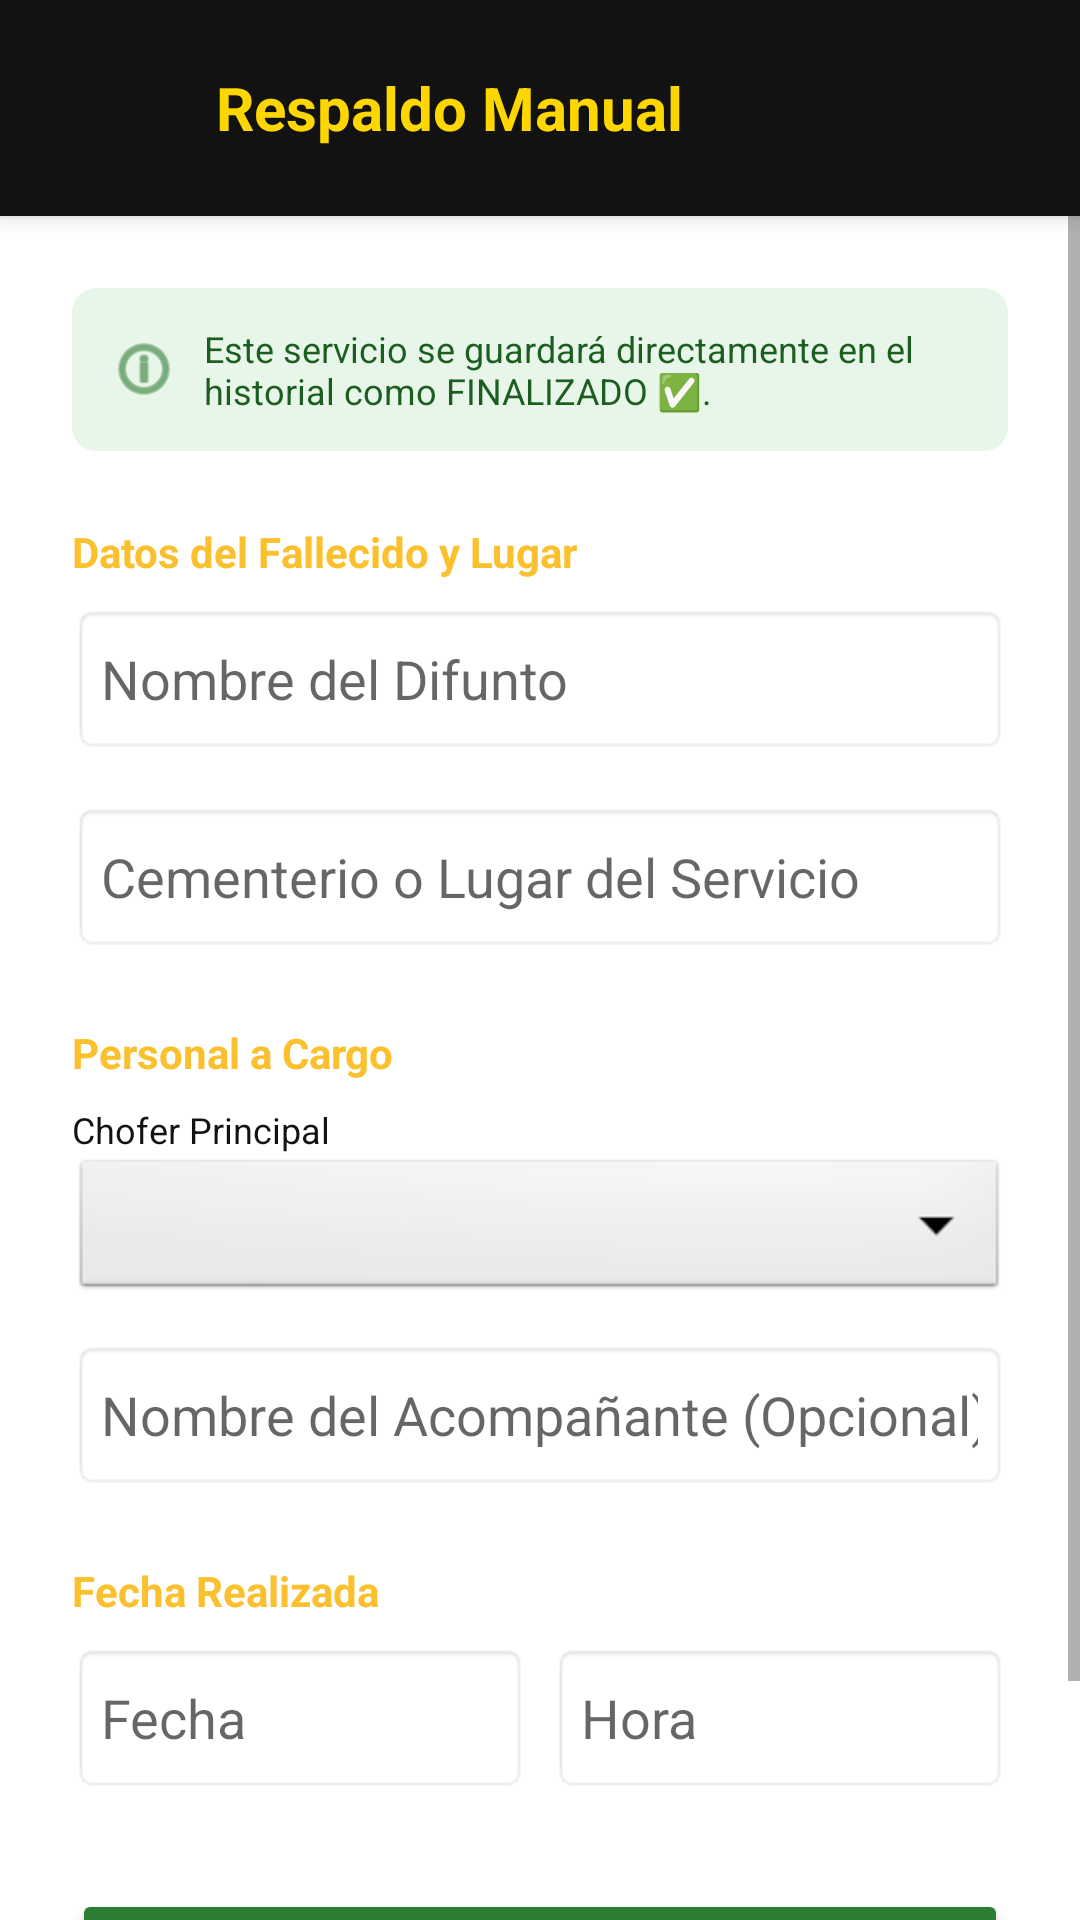

Write the Android layout XML for this screen, with the resource values it uses.
<!-- AndroidManifest.xml: application theme Theme.GestorFuneraria -->
<!-- res/layout/activity_respaldo_servicio.xml -->
<?xml version="1.0" encoding="utf-8"?>
<LinearLayout xmlns:android="http://schemas.android.com/apk/res/android"
    xmlns:app="http://schemas.android.com/apk/res-auto"
    android:layout_width="match_parent"
    android:layout_height="match_parent"
    android:orientation="vertical"
    android:background="@color/white">

    <LinearLayout
        android:layout_width="match_parent"
        android:layout_height="wrap_content"
        android:orientation="horizontal"
        android:gravity="center_vertical"
        android:background="@color/black"
        android:padding="16dp"
        android:elevation="4dp">

        <ImageButton
            android:id="@+id/btnVolverRespaldo"
            android:layout_width="40dp"
            android:layout_height="40dp"
            android:src="@drawable/ic_arrow_back"
            android:background="?attr/selectableItemBackgroundBorderless"
            app:tint="#FFD700"/>

        <TextView
            android:layout_width="wrap_content"
            android:layout_height="wrap_content"
            android:text="Respaldo Manual"
            android:textSize="20sp"
            android:textStyle="bold"
            android:textColor="#FFD700"
            android:layout_marginStart="16dp"/>
    </LinearLayout>

    <ScrollView
        android:layout_width="match_parent"
        android:layout_height="match_parent">

        <LinearLayout
            android:layout_width="match_parent"
            android:layout_height="wrap_content"
            android:orientation="vertical"
            android:padding="24dp">

            <androidx.cardview.widget.CardView
                android:layout_width="match_parent"
                android:layout_height="wrap_content"
                app:cardBackgroundColor="#E8F5E9"
                app:cardCornerRadius="8dp"
                app:cardElevation="0dp"
                android:layout_marginBottom="24dp">
                <LinearLayout
                    android:layout_width="match_parent"
                    android:layout_height="wrap_content"
                    android:orientation="horizontal"
                    android:padding="12dp"
                    android:gravity="center_vertical">
                    <ImageView
                        android:layout_width="24dp"
                        android:layout_height="24dp"
                        android:src="@android:drawable/ic_menu_info_details"
                        app:tint="#2E7D32"/>
                    <TextView
                        android:layout_width="match_parent"
                        android:layout_height="wrap_content"
                        android:text="Este servicio se guardará directamente en el historial como FINALIZADO ✅."
                        android:textColor="#1B5E20"
                        android:textSize="12sp"
                        android:layout_marginStart="8dp"/>
                </LinearLayout>
            </androidx.cardview.widget.CardView>

            <TextView
                android:layout_width="wrap_content"
                android:layout_height="wrap_content"
                android:text="Datos del Fallecido y Lugar"
                android:textColor="#FBC02D"
                android:textStyle="bold"
                android:layout_marginBottom="8dp"/>

            <EditText
                android:id="@+id/etDifuntoRespaldo"
                android:layout_width="match_parent"
                android:layout_height="50dp"
                android:hint="Nombre del Difunto"
                android:inputType="textPersonName"
                android:background="@android:drawable/editbox_background_normal"
                android:layout_marginBottom="16dp"/>

            <EditText
                android:id="@+id/etLugarRespaldo"
                android:layout_width="match_parent"
                android:layout_height="50dp"
                android:hint="Cementerio o Lugar del Servicio"
                android:inputType="textPostalAddress"
                android:background="@android:drawable/editbox_background_normal"
                android:layout_marginBottom="24dp"/>

            <TextView
                android:layout_width="wrap_content"
                android:layout_height="wrap_content"
                android:text="Personal a Cargo"
                android:textColor="#FBC02D"
                android:textStyle="bold"
                android:layout_marginBottom="8dp"/>

            <TextView
                android:layout_width="wrap_content"
                android:layout_height="wrap_content"
                android:text="Chofer Principal"
                android:textSize="12sp"
                android:textColor="@color/black"/>

            <Spinner
                android:id="@+id/spinnerChoferRespaldo"
                android:layout_width="match_parent"
                android:layout_height="50dp"
                android:background="@android:drawable/btn_dropdown"
                android:layout_marginBottom="12dp"/>

            <EditText
                android:id="@+id/etAcompananteRespaldo"
                android:layout_width="match_parent"
                android:layout_height="50dp"
                android:hint="Nombre del Acompañante (Opcional)"
                android:inputType="textPersonName"
                android:background="@android:drawable/editbox_background_normal"
                android:layout_marginBottom="24dp"/>

            <TextView
                android:layout_width="wrap_content"
                android:layout_height="wrap_content"
                android:text="Fecha Realizada"
                android:textColor="#FBC02D"
                android:textStyle="bold"
                android:layout_marginBottom="8dp"/>

            <LinearLayout
                android:layout_width="match_parent"
                android:layout_height="wrap_content"
                android:orientation="horizontal">

                <EditText
                    android:id="@+id/etFechaRespaldo"
                    android:layout_width="0dp"
                    android:layout_height="50dp"
                    android:layout_weight="1"
                    android:hint="Fecha"
                    android:focusable="false"
                    android:clickable="true"
                    android:background="@android:drawable/editbox_background_normal"
                    android:layout_marginEnd="8dp"/>

                <EditText
                    android:id="@+id/etHoraRespaldo"
                    android:layout_width="0dp"
                    android:layout_height="50dp"
                    android:layout_weight="1"
                    android:hint="Hora"
                    android:focusable="false"
                    android:clickable="true"
                    android:background="@android:drawable/editbox_background_normal"/>
            </LinearLayout>

            <Button
                android:id="@+id/btnGuardarRespaldo"
                android:layout_width="match_parent"
                android:layout_height="55dp"
                android:text="GUARDAR EN HISTORIAL"
                android:backgroundTint="#2E7D32"
                android:textColor="@color/white"
                android:textStyle="bold"
                android:layout_marginTop="32dp"
                android:layout_marginBottom="24dp"/>

        </LinearLayout>
    </ScrollView>
</LinearLayout>
<!-- resources referenced by this layout -->
<resources>
  <color name="black">#121212</color>
  <color name="white">#FFFFFF</color>
  <style name="Theme.GestorFuneraria" parent="Theme.AppCompat.Light.NoActionBar" />
</resources>
